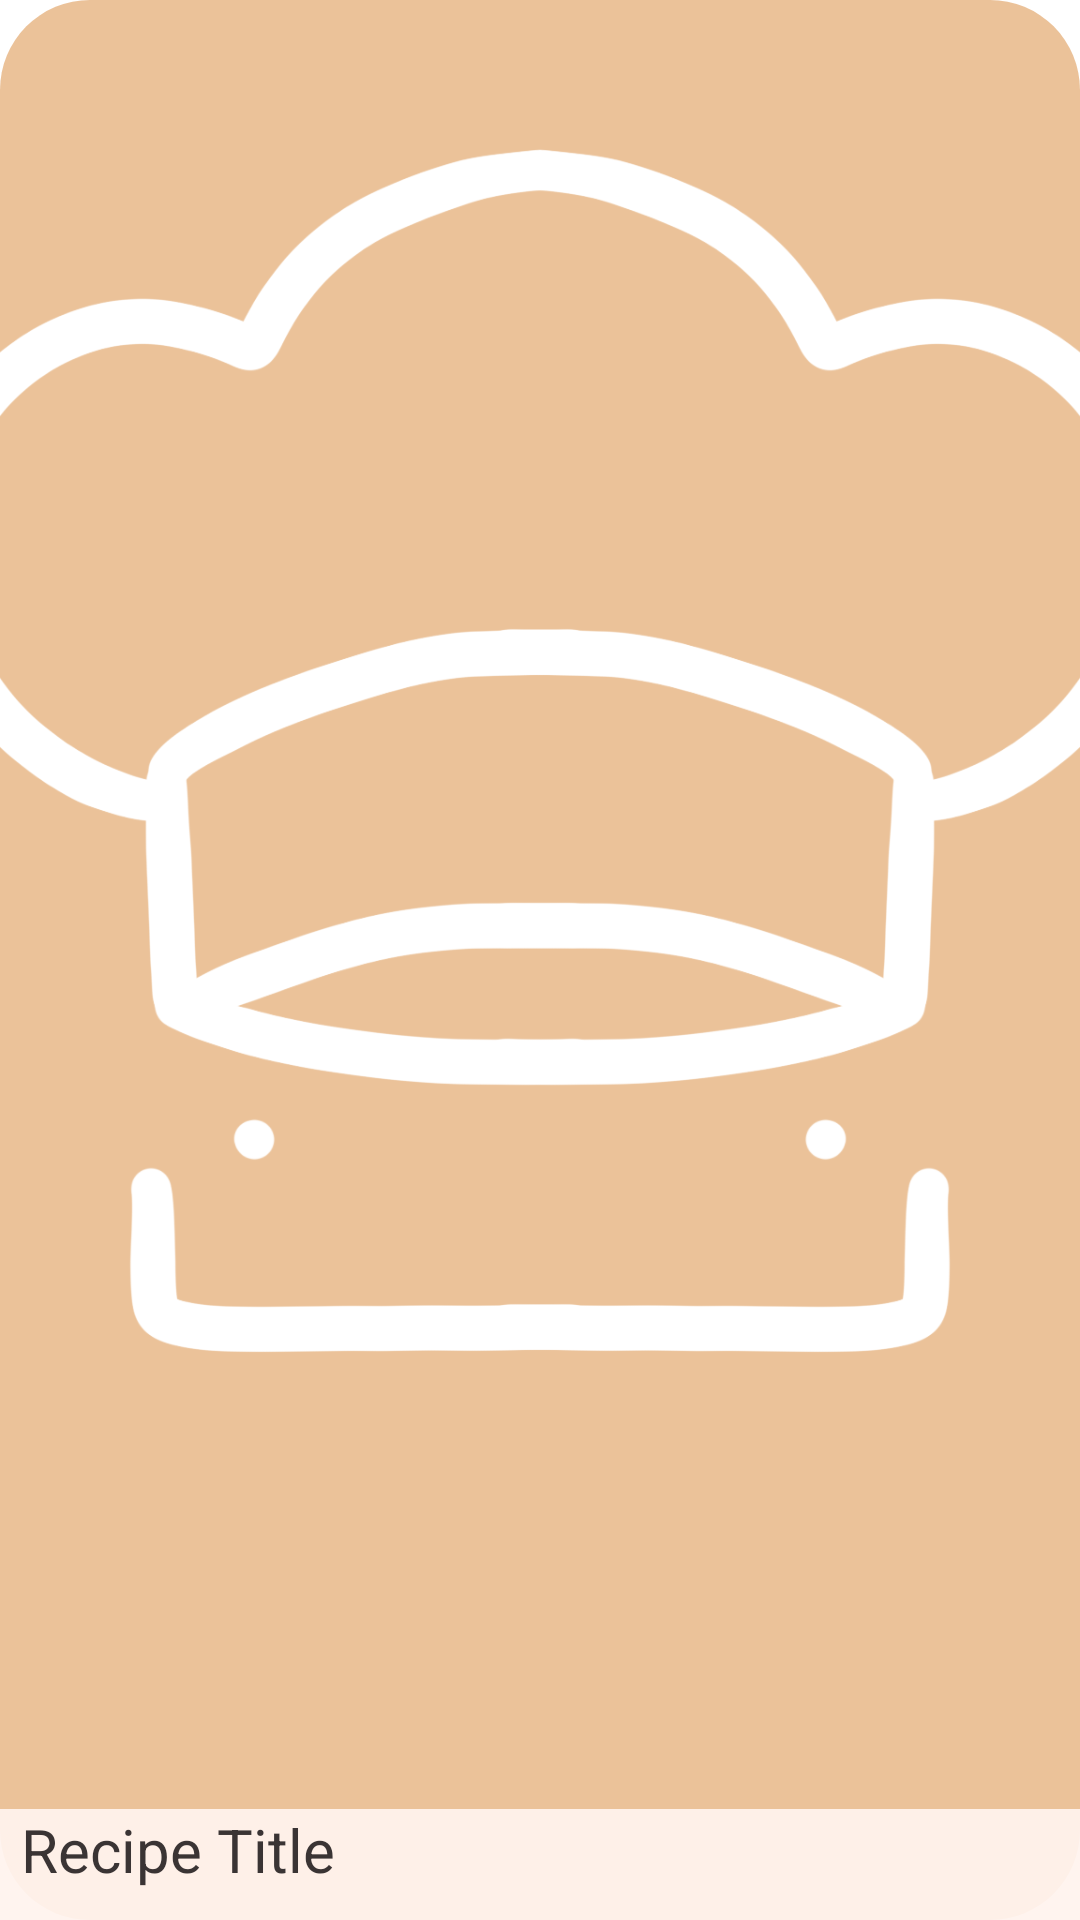

The Android layout XML behind this screen, and the referenced resources:
<!-- AndroidManifest.xml: application theme Theme.YesChef -->
<!-- res/layout/mealplan_recycler_item.xml -->
<?xml version="1.0" encoding="utf-8"?>
<LinearLayout xmlns:android="http://schemas.android.com/apk/res/android"
    android:orientation="vertical"
    android:layout_width="250dp"
    android:layout_height="250dp"
    android:layout_margin="10dp"
    android:background="@drawable/icon_recycler_bg"
    android:id="@+id/linearLayout">

    <FrameLayout

        android:id="@+id/categoryFrame"
        android:layout_width="match_parent"
        android:layout_height="match_parent">

        <TextView
            android:id="@+id/hiddenIDM"
            android:layout_width="0dp"
            android:layout_height="0dp"
            android:layout_gravity="center"
            />

        <TextView
            android:id="@+id/hiddenImageLinkM"
            android:layout_width="0dp"
            android:layout_height="0dp"
            android:layout_gravity="center"
            />

        <ImageView
            android:id="@+id/mealplanImage"
            android:src="@drawable/app_icon"
            android:layout_gravity="center"
            android:layout_width="fill_parent"
            android:layout_height="fill_parent"
            android:scaleType="centerCrop"
            android:padding="0dp"/>

        <TextView
            android:id="@+id/mealplanText"
            android:layout_width="match_parent"
            android:layout_height="wrap_content"
            android:layout_gravity="bottom"
            android:background="@color/orange_overlay"
            android:layout_margin="0dp"
            android:paddingBottom="10dp"
            android:textColor="@color/grey"
            android:paddingStart="7dp"
            android:text="Recipe Title"
            android:textSize="20sp" />

    </FrameLayout>

</LinearLayout>
<!-- resources referenced by this layout -->
<resources>
  <color name="grey">#3A3434</color>
  <color name="orange_overlay">#EEFFF4EE</color>
  <!-- drawable app_icon: png bitmap (drawable, 165638 bytes) -->
  <!-- drawable icon_recycler_bg (drawable-v24) -->
  <?xml version="1.0" encoding="utf-8"?>
  <shape xmlns:android="http://schemas.android.com/apk/res/android">
      <solid android:color="#66CC6600"/>
      <corners android:radius="30dp"/>
  
  </shape>
  <style name="Theme.YesChef" parent="Theme.MaterialComponents.DayNight.NoActionBar">
          
          <item name="colorPrimary">@color/orange_header</item>
          <item name="colorPrimaryVariant">@color/orange_header</item>
          <item name="colorOnPrimary">@color/white</item>
          
          <item name="colorSecondary">@color/teal_200</item>
          <item name="colorSecondaryVariant">@color/teal_700</item>
          <item name="colorOnSecondary">@color/black</item>
          
          <item name="android:statusBarColor">?attr/colorPrimaryVariant</item>
          
      </style>
  <color name="orange_header">#CC4B00</color>
  <color name="white">#FFFFFFFF</color>
  <color name="teal_200">#FF03DAC5</color>
  <color name="teal_700">#FF018786</color>
  <color name="black">#FF000000</color>
</resources>
